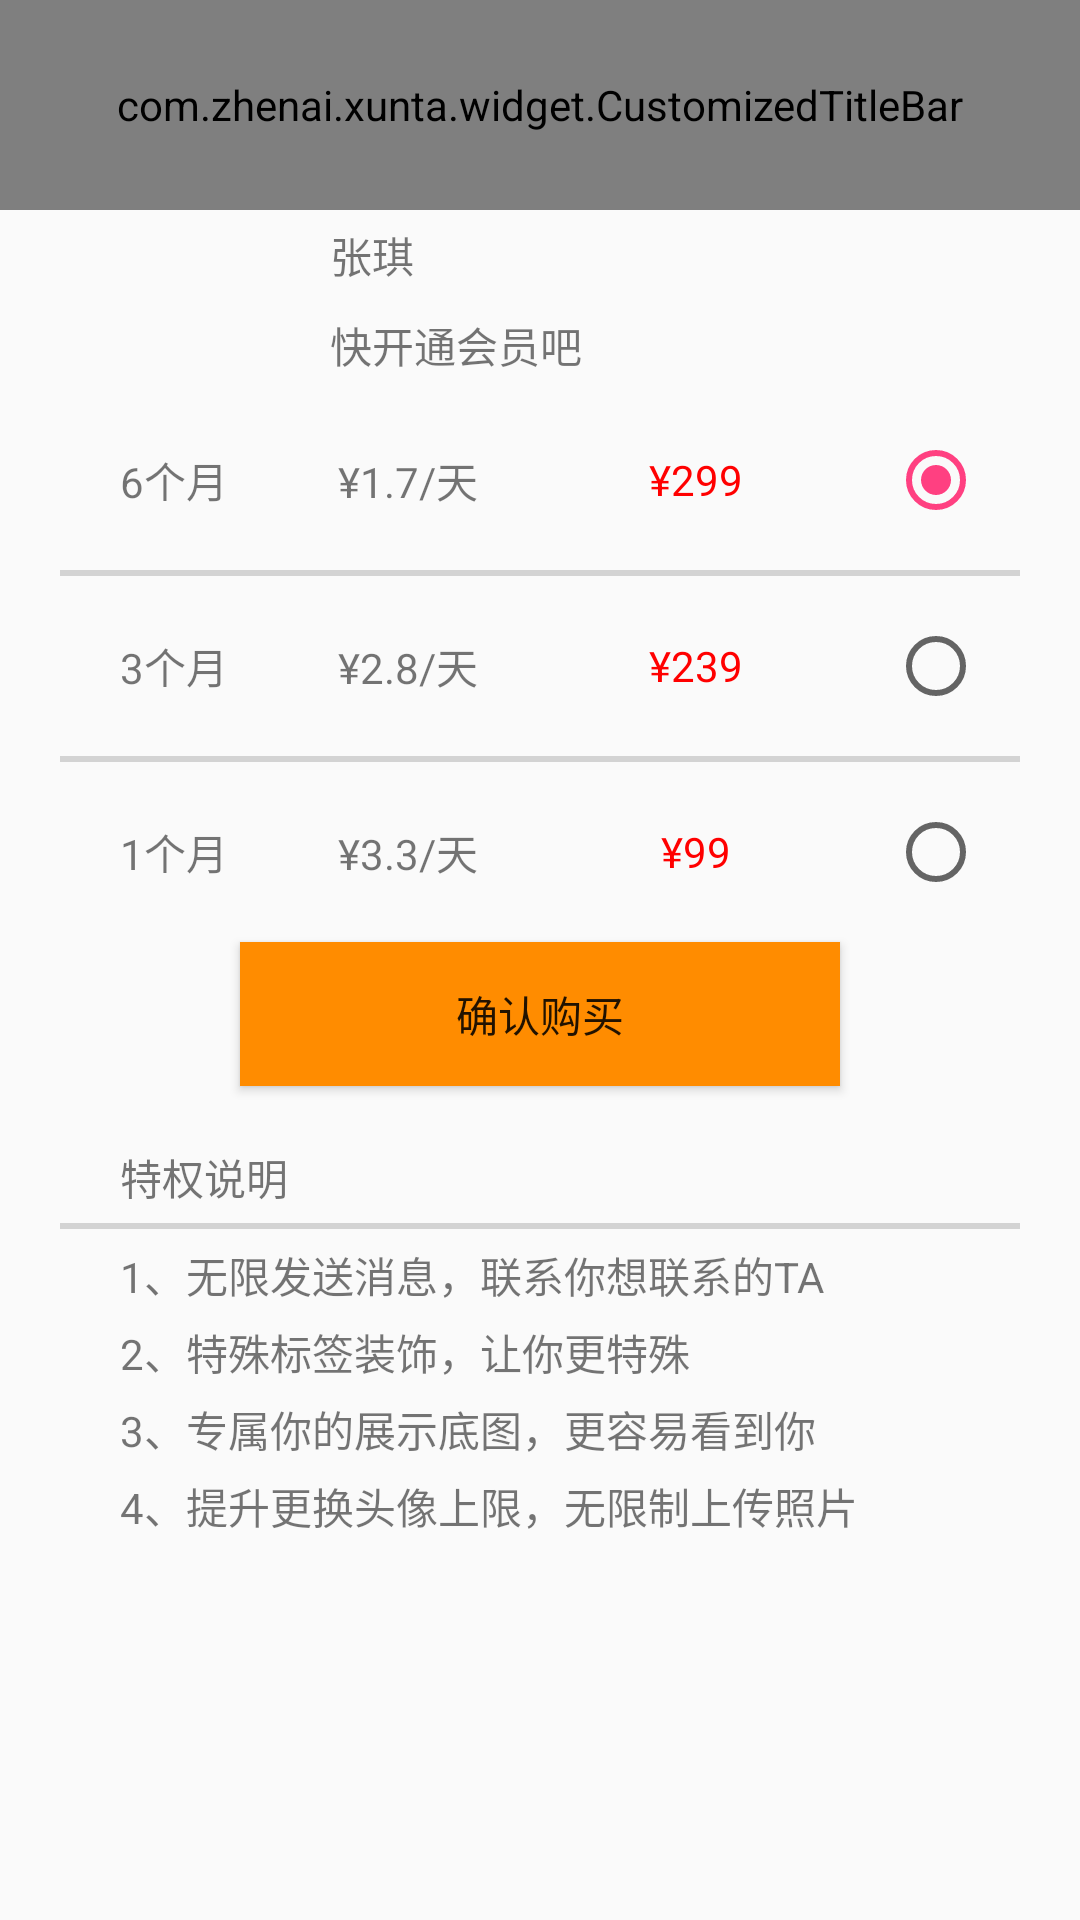

The Android layout XML behind this screen, and the referenced resources:
<!-- AndroidManifest.xml: application theme AppTheme -->
<!-- res/layout/activity_open_membership.xml -->
<?xml version="1.0" encoding="utf-8"?>
<LinearLayout xmlns:android="http://schemas.android.com/apk/res/android"
              xmlns:app="http://schemas.android.com/apk/res-auto"
              android:orientation="vertical"
              android:layout_width="match_parent"
              android:layout_height="match_parent">

    <com.zhenai.xunta.widget.CustomizedTitleBar
        android:layout_width="match_parent"
        android:layout_height="70dp"
        app:title_back_icon_visible="true"
        app:title_back_icon="@drawable/arrow_left"
        app:title_text="开通会员">
    </com.zhenai.xunta.widget.CustomizedTitleBar>

    <RelativeLayout
        android:layout_width="match_parent"
        android:layout_height="60dp">
        <ImageView
            android:id="@+id/iv_avatar"
            android:layout_width="60dp"
            android:layout_height="60dp"
            android:layout_marginStart="40dp"
            android:background="@drawable/pic1"/>
        <TextView
            android:id="@+id/tv_nickname"
            android:layout_width="wrap_content"
            android:layout_height="30dp"
            android:layout_toRightOf="@+id/iv_avatar"
            android:layout_marginStart="10dp"
            android:gravity="center"
            android:text="张琪"/>
        <TextView
            android:id="@+id/tv_open_member"
            android:layout_width="wrap_content"
            android:layout_height="30dp"
            android:layout_toRightOf="@+id/iv_avatar"
            android:layout_below="@+id/tv_nickname"
            android:layout_marginStart="10dp"
            android:gravity="center"
            android:text="快开通会员吧"/>

    </RelativeLayout>

    <LinearLayout
        android:layout_width="match_parent"
        android:layout_height="60dp"
        android:layout_marginStart="40dp">
        <TextView
            android:layout_width="0dp"
            android:layout_height="match_parent"
            android:layout_weight="0.5"
            android:gravity="center_vertical"
            android:text="6个月"/>
        <TextView
            android:layout_width="0dp"
            android:layout_height="match_parent"
            android:layout_weight="0.5"
            android:gravity="center"
            android:text="¥1.7/天"/>
        <TextView
            android:layout_width="0dp"
            android:layout_height="match_parent"
            android:layout_weight="1"
            android:gravity="center"
            android:textColor="@color/red"
            android:text="¥299"/>
        <RadioButton
            android:id="@+id/rb_six_month"
            android:layout_width="0dp"
            android:layout_height="match_parent"
            android:checked="true"
            android:layout_weight="0.5"/>
    </LinearLayout>

    <View
        android:layout_width="match_parent"
        android:layout_height="2dp"
        android:layout_marginLeft="20dp"
        android:layout_marginRight="20dp"
        android:background="@color/LightGrey"/>

    <LinearLayout
        android:layout_width="match_parent"
        android:layout_height="60dp"
        android:layout_marginStart="40dp">
        <TextView
            android:layout_width="0dp"
            android:layout_height="match_parent"
            android:layout_weight="0.5"
            android:gravity="center_vertical"
            android:text="3个月"/>
        <TextView
            android:layout_width="0dp"
            android:layout_height="match_parent"
            android:layout_weight="0.5"
            android:gravity="center"
            android:text="¥2.8/天"/>
        <TextView
            android:layout_width="0dp"
            android:layout_height="match_parent"
            android:layout_weight="1"
            android:gravity="center"
            android:textColor="@color/red"
            android:text="¥239"/>
        <RadioButton
            android:id="@+id/rb_three_month"
            android:layout_width="0dp"
            android:layout_height="match_parent"
            android:layout_weight="0.5"/>
    </LinearLayout>

    <View
        android:layout_width="match_parent"
        android:layout_height="2dp"
        android:layout_marginLeft="20dp"
        android:layout_marginRight="20dp"
        android:background="@color/LightGrey"/>

    <LinearLayout
        android:layout_width="match_parent"
        android:layout_height="60dp"
        android:layout_marginStart="40dp">
        <TextView
            android:layout_width="0dp"
            android:layout_height="match_parent"
            android:layout_weight="0.5"
            android:gravity="center_vertical"
            android:text="1个月"/>

        <TextView
            android:id="@+id/textView2"
            android:layout_width="0dp"
            android:layout_height="match_parent"
            android:layout_weight="0.5"
            android:gravity="center"
            android:text="¥3.3/天"/>

        <TextView
            android:layout_width="0dp"
            android:layout_height="match_parent"
            android:layout_weight="1"
            android:gravity="center"
            android:textColor="@color/red"
            android:text="¥99"/>
        <RadioButton
            android:id="@+id/rb_one_month"
            android:layout_width="0dp"
            android:layout_height="match_parent"
            android:layout_weight="0.5"/>
    </LinearLayout>

    <Button
        android:id="@+id/btn_query_purchase"
        android:layout_width="200dp"
        android:layout_height="wrap_content"
        android:layout_gravity="center_horizontal"
        android:background="@color/DarkOrange"
        android:text="确认购买"/>


    <TextView
        android:layout_width="wrap_content"
        android:layout_height="wrap_content"
        android:layout_marginTop="20dp"
        android:layout_marginStart="40dp"
        android:text="特权说明"/>
    <View
        android:layout_width="match_parent"
        android:layout_height="2dp"
        android:layout_marginLeft="20dp"
        android:layout_marginRight="20dp"
        android:layout_marginTop="5dp"
        android:background="@color/LightGrey"/>
    <TextView
        android:layout_width="match_parent"
        android:layout_height="wrap_content"
        android:layout_marginStart="40dp"
        android:layout_marginTop="5dp"
        android:text="1、无限发送消息，联系你想联系的TA"/>
    <TextView
        android:layout_width="match_parent"
        android:layout_height="wrap_content"
        android:layout_marginStart="40dp"
        android:layout_marginTop="5dp"
        android:text="2、特殊标签装饰，让你更特殊"/>
    <TextView
        android:layout_width="match_parent"
        android:layout_height="wrap_content"
        android:layout_marginStart="40dp"
        android:layout_marginTop="5dp"
        android:text="3、专属你的展示底图，更容易看到你"/>
    <TextView
        android:layout_width="match_parent"
        android:layout_height="wrap_content"
        android:layout_marginStart="40dp"
        android:layout_marginTop="5dp"
        android:text="4、提升更换头像上限，无限制上传照片"/>

</LinearLayout>
<!-- resources referenced by this layout -->
<resources>
  <color name="DarkOrange">#FF8C00</color>
  <color name="LightGrey">#D3D3D3</color>
  <color name="red">#ff0000</color>
  <!-- drawable arrow_left: png bitmap (drawable, 1443 bytes) -->
  <style name="AppTheme" parent="Theme.AppCompat.Light.DarkActionBar">
          
          <item name="colorPrimary">@color/colorPrimary</item>
          <item name="colorPrimaryDark">@color/colorPrimaryDark</item>
          <item name="colorAccent">@color/colorAccent</item>
          <item name="windowNoTitle">true</item>
      </style>
  <color name="colorPrimary">#3F51B5</color>
  <color name="colorPrimaryDark">#303F9F</color>
  <color name="colorAccent">#FF4081</color>
</resources>
